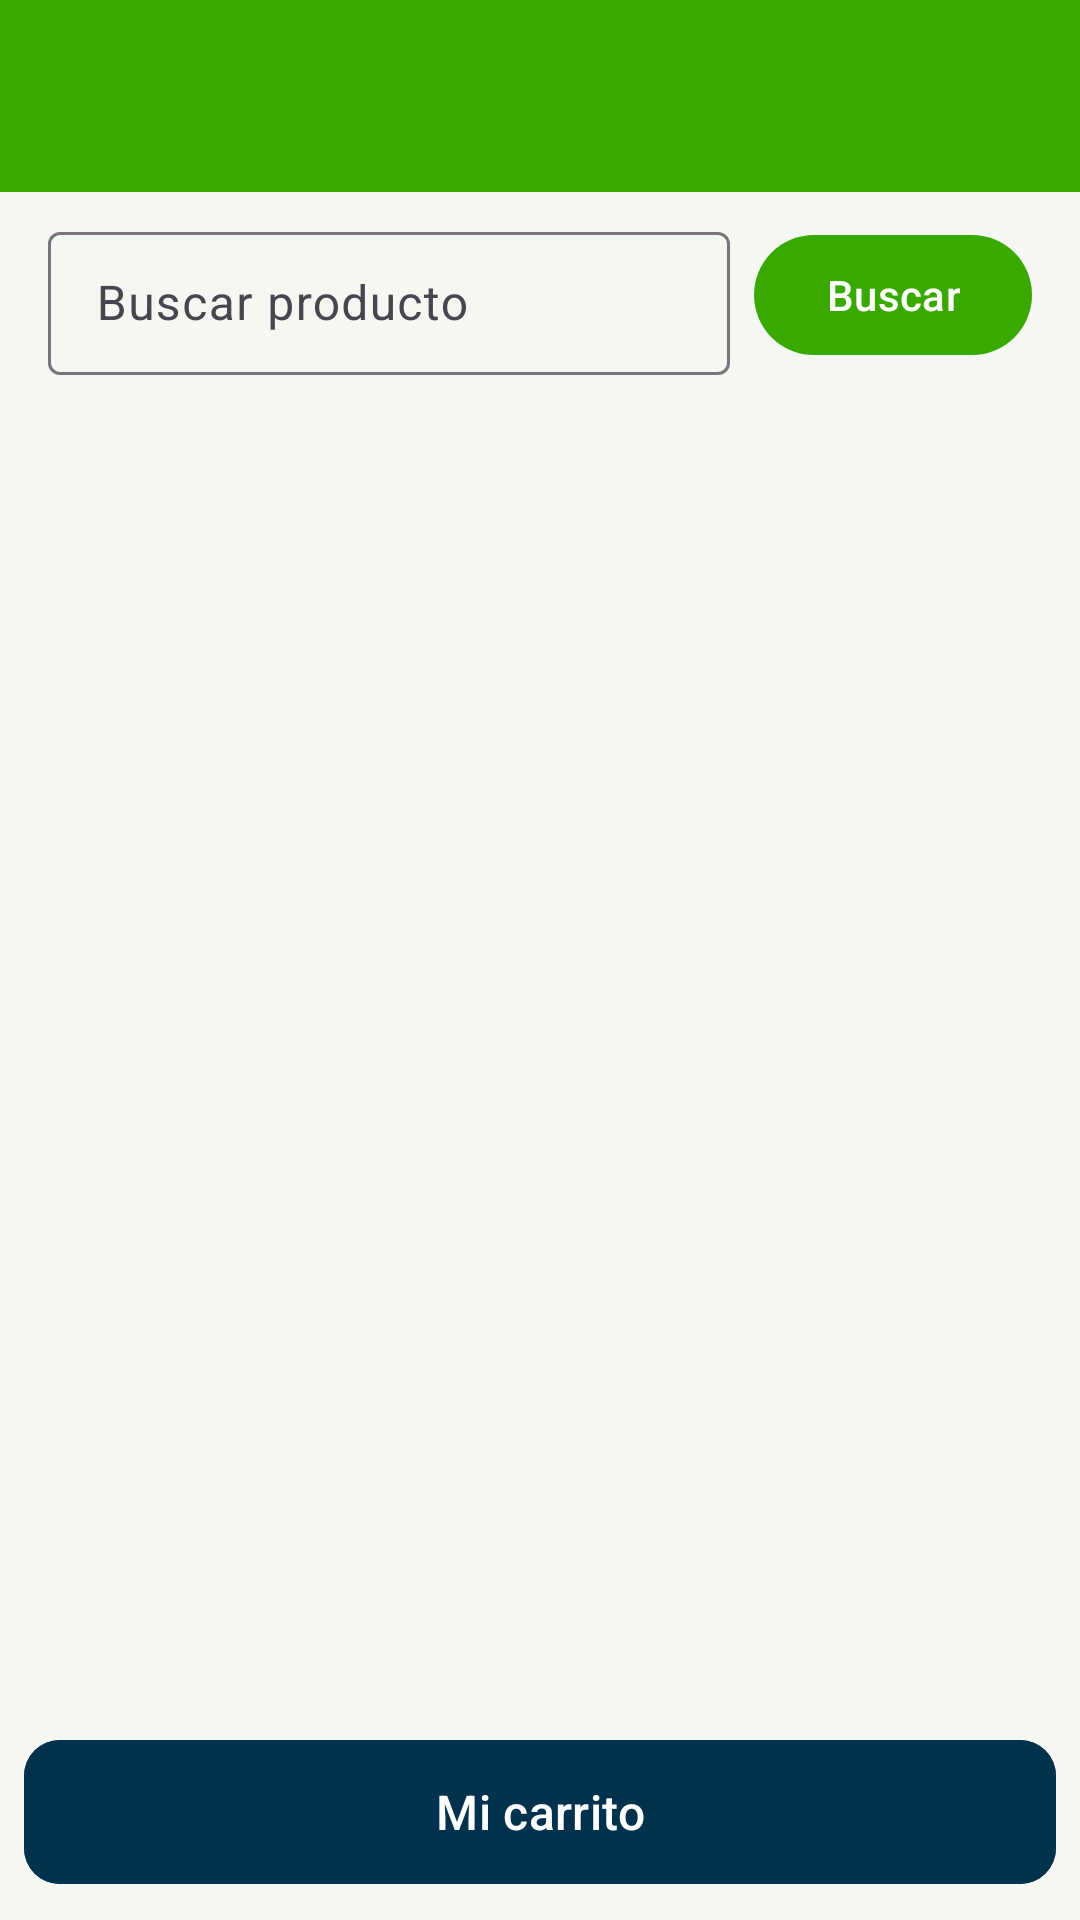

Produce the Android XML layout that renders to this screen, including the resource entries it uses.
<!-- AndroidManifest.xml: application theme Theme.GestionPedidos -->
<!-- res/layout/activity_productos.xml -->
<?xml version="1.0" encoding="utf-8"?>
<LinearLayout xmlns:android="http://schemas.android.com/apk/res/android"
    xmlns:app="http://schemas.android.com/apk/res-auto"
    android:id="@+id/main"
    android:layout_width="match_parent"
    android:layout_height="match_parent"
    android:background="@color/fondo"
    android:orientation="vertical">

    <com.google.android.material.appbar.MaterialToolbar
        android:id="@+id/barra"
        android:layout_width="match_parent"
        android:layout_height="?attr/actionBarSize"
        android:background="@color/verde_sena"
        android:theme="@style/ThemeOverlay.Material3.Dark.ActionBar"
        app:titleTextColor="@color/blanco" />

    <ProgressBar
        android:id="@+id/progreso"
        style="?android:attr/progressBarStyleHorizontal"
        android:layout_width="match_parent"
        android:layout_height="4dp"
        android:indeterminate="true"
        android:visibility="gone" />

    <LinearLayout
        android:layout_width="match_parent"
        android:layout_height="wrap_content"
        android:gravity="center_vertical"
        android:orientation="horizontal"
        android:paddingStart="@dimen/margen"
        android:paddingTop="@dimen/margen_chico"
        android:paddingEnd="@dimen/margen">

        <com.google.android.material.textfield.TextInputLayout
            style="@style/Widget.Material3.TextInputLayout.OutlinedBox.Dense"
            android:layout_width="0dp"
            android:layout_height="wrap_content"
            android:layout_weight="1"
            android:hint="@string/hint_buscar">

            <com.google.android.material.textfield.TextInputEditText
                android:id="@+id/campoBuscar"
                android:layout_width="match_parent"
                android:layout_height="wrap_content"
                android:imeOptions="actionSearch"
                android:inputType="text" />
        </com.google.android.material.textfield.TextInputLayout>

        <com.google.android.material.button.MaterialButton
            android:id="@+id/botonBuscar"
            android:layout_width="wrap_content"
            android:layout_height="wrap_content"
            android:layout_marginStart="@dimen/margen_chico"
            android:text="@string/boton_buscar" />
    </LinearLayout>

    <TextView
        android:id="@+id/textoVacio"
        android:layout_width="match_parent"
        android:layout_height="wrap_content"
        android:gravity="center"
        android:padding="@dimen/margen"
        android:text="@string/sin_productos"
        android:textColor="@color/gris"
        android:visibility="gone" />

    <androidx.recyclerview.widget.RecyclerView
        android:id="@+id/lista"
        android:layout_width="match_parent"
        android:layout_height="0dp"
        android:layout_weight="1"
        android:clipToPadding="false"
        android:padding="@dimen/margen_chico" />

    <com.google.android.material.button.MaterialButton
        android:id="@+id/botonVerCarrito"
        style="@style/BotonMenu"
        android:layout_margin="@dimen/margen_chico"
        android:backgroundTint="@color/azul_sena"
        android:text="@string/titulo_carrito" />
</LinearLayout>
<!-- resources referenced by this layout -->
<resources>
  <color name="azul_sena">#FF00324D</color>
  <color name="blanco">#FFFFFFFF</color>
  <color name="fondo">#FFF4F7F2</color>
  <color name="gris">#FF66707A</color>
  <color name="verde_sena">#FF39A900</color>
  <dimen name="margen">16dp</dimen>
  <dimen name="margen_chico">8dp</dimen>
  <string name="boton_buscar">Buscar</string>
  <string name="hint_buscar">Buscar producto</string>
  <string name="sin_productos">No hay productos que coincidan con la búsqueda.</string>
  <string name="titulo_carrito">Mi carrito</string>
  <style name="BotonMenu" parent="Widget.Material3.Button">
          <item name="android:layout_width">match_parent</item>
          <item name="android:layout_height">wrap_content</item>
          <item name="android:layout_marginTop">@dimen/margen_chico</item>
          <item name="android:minHeight">56dp</item>
          <item name="android:textSize">16sp</item>
          <item name="cornerRadius">12dp</item>
      </style>
  <style name="Theme.GestionPedidos" parent="Base.Theme.GestionPedidos" />
  <style name="Base.Theme.GestionPedidos" parent="Theme.Material3.Light.NoActionBar">
          <item name="colorPrimary">@color/verde_sena</item>
          <item name="colorOnPrimary">@color/blanco</item>
          <item name="colorPrimaryContainer">@color/verde_claro</item>
          <item name="colorSecondary">@color/azul_sena</item>
          <item name="colorOnSecondary">@color/blanco</item>
          <item name="android:colorBackground">@color/fondo</item>
          <item name="materialCardViewStyle">@style/Tarjeta</item>
      </style>
  <color name="verde_claro">#FFEAF6E1</color>
  <style name="Tarjeta" parent="Widget.Material3.CardView.Elevated">
          <item name="cardBackgroundColor">@color/blanco</item>
          <item name="cardCornerRadius">@dimen/radio_tarjeta</item>
          <item name="cardElevation">2dp</item>
      </style>
  <dimen name="radio_tarjeta">14dp</dimen>
</resources>
